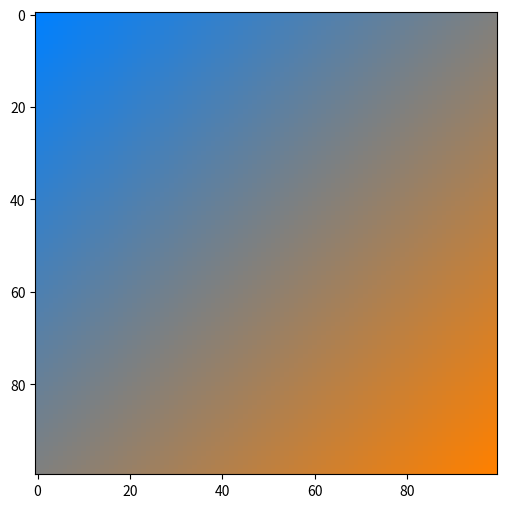

Write Python code to recreate this figure.
import numpy as np
import matplotlib.pyplot as plt

def lerp(v0, v1, t):
    return (1 - t) * v0 + t * v1

size = 100
image = np.zeros((size, size, 3), dtype="uint8")

color1 = np.array([0, 128, 255])   
color2 = np.array([255, 128, 0])  
 
max_sum = (size - 1) + (size - 1)

for i in range(size):
    for j in range(size):
        t = (i + j) / max_sum
        
        r = lerp(color1[0], color2[0], t)
        g = lerp(color1[1], color2[1], t)
        b = lerp(color1[2], color2[2], t)
        
        image[i, j] = [int(r), int(g), int(b)]

plt.figure(figsize=(6, 6))
plt.imshow(image)
plt.show()
